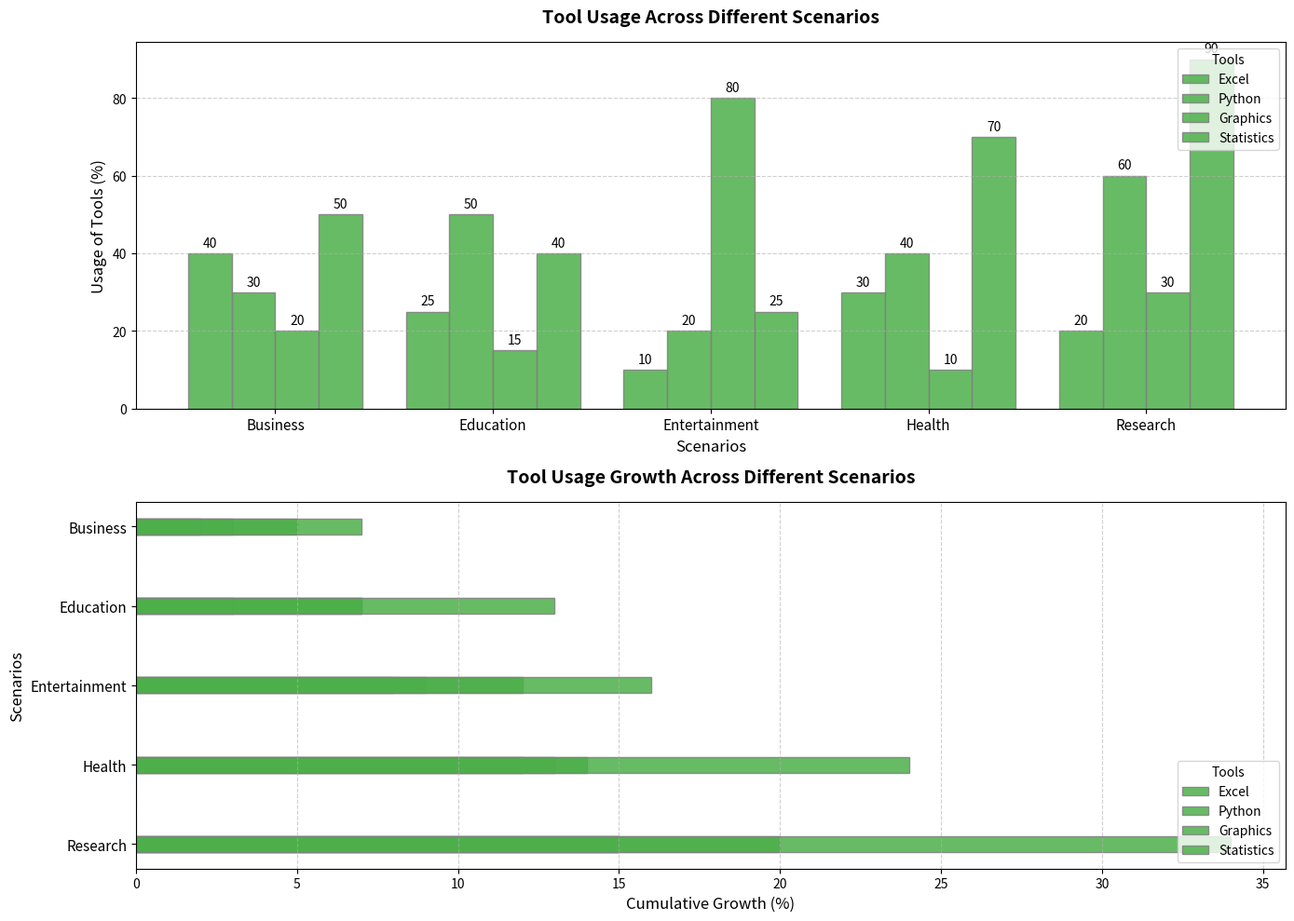

Generate this figure with matplotlib:
import matplotlib.pyplot as plt
import numpy as np

scenarios = ['Business', 'Education', 'Entertainment', 'Health', 'Research']
categories = ['Excel', 'Python', 'Graphics', 'Statistics']

usage_data = np.array([
    [40, 30, 20, 50],
    [25, 50, 15, 40],
    [10, 20, 80, 25],
    [30, 40, 10, 70],
    [20, 60, 30, 90]
])

fig, (ax1, ax2) = plt.subplots(2, 1, figsize=(14, 10))

bar_width = 0.2
positions = np.arange(len(scenarios))
consistent_color = '#4daf4a'  # Choosing a single consistent color

for i in range(len(categories)):
    bars = ax1.bar(positions + i * bar_width, usage_data[:, i], bar_width, label=categories[i], color=consistent_color, edgecolor='gray', alpha=0.85)
    for bar in bars:
        height = bar.get_height()
        ax1.annotate(f'{height}', xy=(bar.get_x() + bar.get_width() / 2, height),
                     xytext=(0, 3), textcoords="offset points", ha='center', va='bottom', fontsize=10, color='black')

ax1.set_xlabel('Scenarios', fontsize=12)
ax1.set_ylabel('Usage of Tools (%)', fontsize=12)
ax1.set_title('Tool Usage Across Different Scenarios', fontsize=14, fontweight='bold', pad=15)
ax1.set_xticks(positions + 1.5 * bar_width)
ax1.set_xticklabels(scenarios, fontsize=11)
ax1.legend(title="Tools", fontsize=10, loc='upper right')
ax1.yaxis.grid(True, linestyle='--', alpha=0.6)

usage_growth = np.array([
    [5, 3, 2, 7],
    [2, 4, 1, 6],
    [1, 2, 9, 3],
    [4, 5, 1, 8],
    [3, 6, 2, 10]
])

cumulative_data = np.cumsum(usage_growth, axis=0)
for i in range(len(categories)):
    ax2.barh(positions, cumulative_data[:, i], bar_width, label=categories[i], color=consistent_color, edgecolor='gray', alpha=0.85)

ax2.set_xlabel('Cumulative Growth (%)', fontsize=12)
ax2.set_ylabel('Scenarios', fontsize=12)
ax2.set_title('Tool Usage Growth Across Different Scenarios', fontsize=14, fontweight='bold', pad=15)
ax2.set_yticks(positions)
ax2.set_yticklabels(scenarios, fontsize=11)
ax2.legend(title="Tools", fontsize=10, loc='lower right')
ax2.xaxis.grid(True, linestyle='--', alpha=0.6)
ax2.invert_yaxis()

plt.tight_layout()
plt.show()
